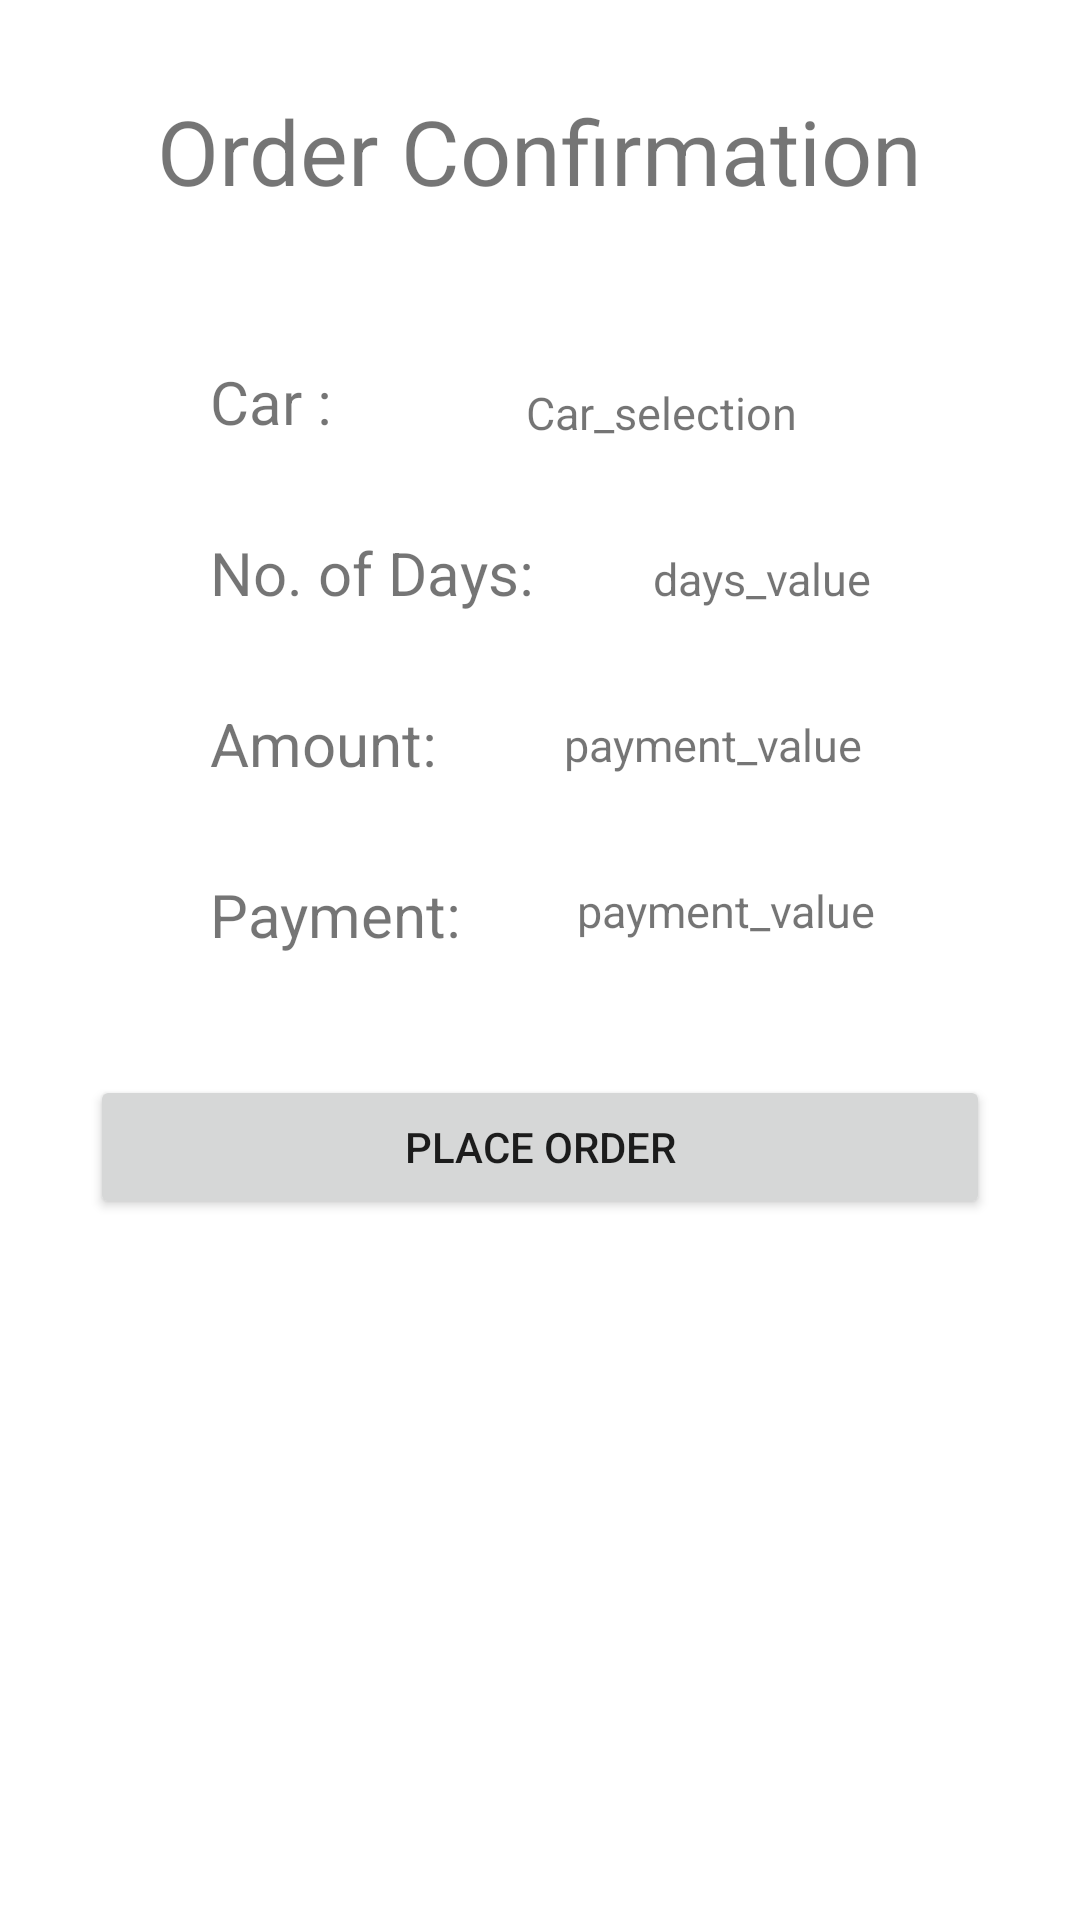

Android layout source for this screen:
<!-- AndroidManifest.xml: application theme Theme.PAVIT_C0868150_MT -->
<!-- res/layout/activity_main2.xml -->
<?xml version="1.0" encoding="utf-8"?>
<androidx.constraintlayout.widget.ConstraintLayout xmlns:android="http://schemas.android.com/apk/res/android"
    xmlns:app="http://schemas.android.com/apk/res-auto"
    xmlns:tools="http://schemas.android.com/tools"
    android:layout_width="match_parent"
    android:layout_height="match_parent"
    android:paddingHorizontal="30dp"
    tools:context=".MainActivity2">


    <TextView
        android:id="@+id/title2"
        android:layout_width="wrap_content"
        android:layout_height="wrap_content"
        android:text="Order Confirmation"
        android:textSize="30sp"
        app:layout_constraintTop_toTopOf="parent"
        app:layout_constraintStart_toStartOf="parent"
        app:layout_constraintEnd_toEndOf="parent"
        android:layout_marginTop="30dp"
        />
    <TextView
        android:id="@+id/cartitle"
        android:layout_width="wrap_content"
        android:layout_height="wrap_content"
        android:text="Car :"
        android:textSize="20sp"
        app:layout_constraintTop_toBottomOf="@id/title2"
        app:layout_constraintStart_toStartOf="parent"
        android:layout_marginTop="50dp"
        android:layout_marginStart="40dp"
        />
    <TextView
        android:id="@+id/carvalue"
        android:layout_width="wrap_content"
        android:layout_height="wrap_content"
        android:text="Car_selection"
        android:textSize="15sp"
        app:layout_constraintTop_toBottomOf="@id/title2"
        app:layout_constraintEnd_toEndOf="parent"
        android:layout_marginTop="57dp"
        app:layout_constraintStart_toEndOf="@id/cartitle"
        />
    <TextView
        android:layout_width="wrap_content"
        android:layout_height="wrap_content"
        android:id="@+id/daystitle"
        android:textSize="20sp"
        android:text="No. of Days:"
        app:layout_constraintTop_toBottomOf="@id/cartitle"
        app:layout_constraintStart_toStartOf="parent"
        android:layout_marginTop="30dp"
        android:layout_marginStart="40dp"/>
    <TextView
        android:id="@+id/daysvalue"
        android:layout_width="wrap_content"
        android:layout_height="wrap_content"
        android:text="days_value"
        android:textSize="15sp"
        app:layout_constraintTop_toBottomOf="@id/carvalue"
        app:layout_constraintEnd_toEndOf="parent"
        android:layout_marginTop="35dp"
        app:layout_constraintStart_toEndOf="@id/daystitle"
        />

    <TextView
        android:layout_width="wrap_content"
        android:layout_height="wrap_content"
        android:id="@+id/amounttitle"
        android:textSize="20sp"
        android:text="Amount:"
        app:layout_constraintTop_toBottomOf="@id/daystitle"
        app:layout_constraintStart_toStartOf="parent"
        android:layout_marginTop="30dp"
        android:layout_marginStart="40dp"/>
    <TextView
        android:id="@+id/amountvalue"
        android:layout_width="wrap_content"
        android:layout_height="wrap_content"
        android:text="payment_value"
        android:textSize="15sp"
        app:layout_constraintTop_toBottomOf="@id/daysvalue"
        app:layout_constraintEnd_toEndOf="parent"
        android:layout_marginTop="35dp"
        app:layout_constraintStart_toEndOf="@id/amounttitle"
        />

    <TextView
        android:layout_width="wrap_content"
        android:layout_height="wrap_content"
        android:id="@+id/paymenttitle"
        android:textSize="20sp"
        android:text="Payment:"
        app:layout_constraintTop_toBottomOf="@id/amounttitle"
        app:layout_constraintStart_toStartOf="parent"
        android:layout_marginTop="30dp"
        android:layout_marginStart="40dp"/>
    <TextView
        android:id="@+id/paymentvalue"
        android:layout_width="wrap_content"
        android:layout_height="wrap_content"
        android:text="payment_value"
        android:textSize="15sp"
        app:layout_constraintTop_toBottomOf="@id/amountvalue"
        app:layout_constraintEnd_toEndOf="parent"
        android:layout_marginTop="35dp"
        app:layout_constraintStart_toEndOf="@id/paymenttitle"
        />

    <Button
        android:id="@+id/order"
        android:layout_width="match_parent"
        android:layout_height="wrap_content"
        android:text="PLACE ORDER"
        app:layout_constraintTop_toBottomOf="@id/paymenttitle"
        app:layout_constraintStart_toStartOf="parent"
        app:layout_constraintEnd_toEndOf="parent"
        android:layout_marginTop="40dp"
        />

</androidx.constraintlayout.widget.ConstraintLayout>
<!-- resources referenced by this layout -->
<resources>
  <style name="Theme.PAVIT_C0868150_MT" parent="Theme.MaterialComponents.DayNight.DarkActionBar">
          
          <item name="colorPrimary">@color/purple_500</item>
          <item name="colorPrimaryVariant">@color/purple_700</item>
          <item name="colorOnPrimary">@color/white</item>
          
          <item name="colorSecondary">@color/teal_200</item>
          <item name="colorSecondaryVariant">@color/teal_700</item>
          <item name="colorOnSecondary">@color/black</item>
          
          <item name="android:statusBarColor">?attr/colorPrimaryVariant</item>
          
      </style>
  <!-- not gathered from this repository: default colours our renderer supplied (Android Studio template values) -->
  <color name="purple_500">#FF6200EE</color>
  <color name="purple_700">#FF3700B3</color>
  <color name="teal_200">#FF03DAC5</color>
  <color name="teal_700">#FF018786</color>
  <color name="black">#FF000000</color>
  <color name="white">#FFFFFFFF</color>
</resources>
